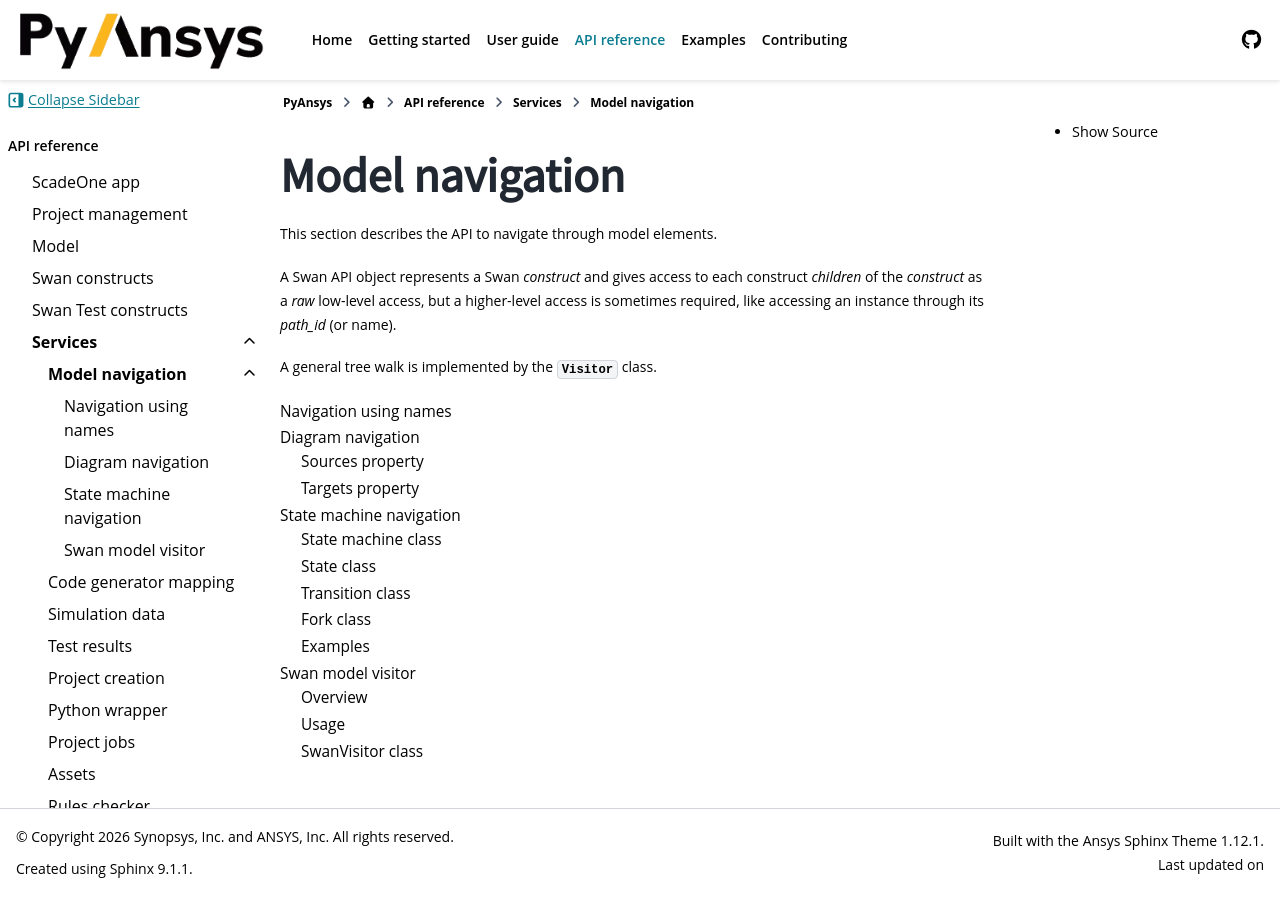

repository: ansys/pyscadeone · page: pull/55/api/svc/navigation/index.html · generator: sphinx

.. _ref_model_navigation:

Model navigation
================

This section describes the API to navigate through model elements. 

A Swan API object represents a Swan *construct* and gives access to each construct *children*
of the *construct* as a *raw* low-level access, but a higher-level access is sometimes required,
like accessing an instance through its *path_id* (or name).

A general tree walk is implemented by the :py:class:`Visitor` class.

.. toctree::
   :maxdepth: 2

   namespace
   diagram
   statemachine
   visitor
